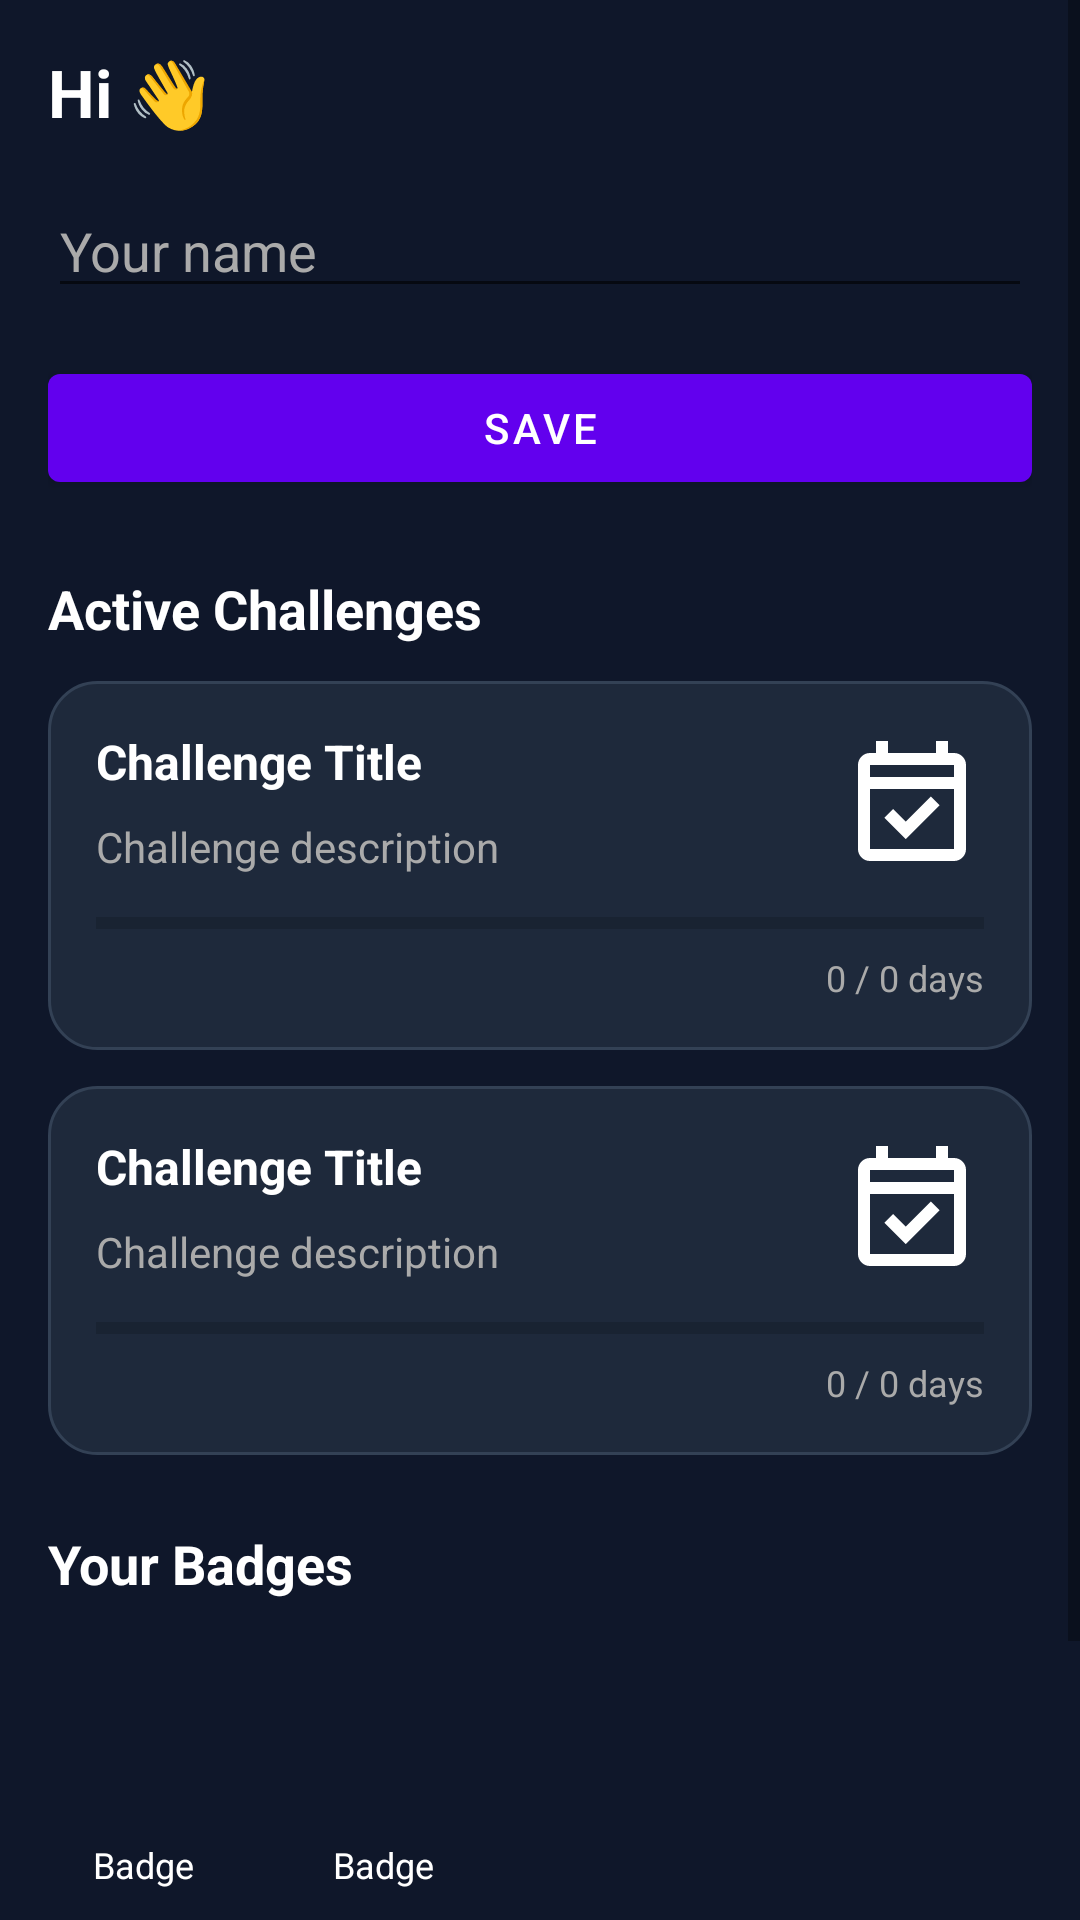

Android layout source for this screen:
<!-- AndroidManifest.xml: application theme Theme.Wakey -->
<!-- res/layout/fragment_profile.xml -->
<?xml version="1.0" encoding="utf-8"?>
<ScrollView xmlns:android="http://schemas.android.com/apk/res/android"
    xmlns:app="http://schemas.android.com/apk/res-auto"
    android:layout_width="match_parent"
    android:layout_height="match_parent"
    android:fillViewport="true"
    android:background="@color/background_dark"
    android:paddingBottom="88dp"
    android:clipToPadding="false">

    <androidx.constraintlayout.widget.ConstraintLayout
        android:id="@+id/profileRoot"
        android:layout_width="match_parent"
        android:layout_height="wrap_content"
        android:padding="16dp">

        
        <TextView
            android:id="@+id/textGreeting"
            android:layout_width="0dp"
            android:layout_height="wrap_content"
            android:text="@string/greeting_default"
            android:textColor="@android:color/white"
            android:textStyle="bold"
            android:textSize="22sp"
            app:layout_constraintTop_toTopOf="parent"
            app:layout_constraintStart_toStartOf="parent"
            />

        
        <EditText
            android:id="@+id/editName"
            android:layout_width="0dp"
            android:layout_height="wrap_content"
            android:hint="@string/hint_name"
            android:inputType="textPersonName"
            android:imeOptions="actionDone"
            android:autofillHints="name"
            android:textColor="@android:color/white"
            android:textColorHint="@android:color/darker_gray"
            android:layout_marginTop="16dp"
            app:layout_constraintTop_toBottomOf="@id/textGreeting"
            app:layout_constraintStart_toStartOf="parent"
            app:layout_constraintEnd_toEndOf="parent" />

        
        <com.google.android.material.button.MaterialButton
            android:id="@+id/btnSaveProfile"
            android:layout_width="0dp"
            android:layout_height="wrap_content"
            android:text="@string/save"
            android:layout_marginTop="16dp"
            app:layout_constraintTop_toBottomOf="@id/editName"
            app:layout_constraintStart_toStartOf="parent"
            app:layout_constraintEnd_toEndOf="parent" />

        
        <TextView
            android:id="@+id/tvActiveChallenges"
            android:layout_width="0dp"
            android:layout_height="wrap_content"
            android:text="@string/active_challenges"
            android:textColor="@android:color/white"
            android:textStyle="bold"
            android:textSize="18sp"
            android:layout_marginTop="24dp"
            app:layout_constraintTop_toBottomOf="@id/btnSaveProfile"
            app:layout_constraintStart_toStartOf="parent"
            app:layout_constraintEnd_toEndOf="parent" />

        
        <include
            android:id="@+id/challengeNoSnooze"
            layout="@layout/item_challenge"
            android:layout_width="0dp"
            android:layout_height="wrap_content"
            android:layout_marginTop="12dp"
            app:layout_constraintTop_toBottomOf="@id/tvActiveChallenges"
            app:layout_constraintStart_toStartOf="parent"
            app:layout_constraintEnd_toEndOf="parent" />

        
        <include
            android:id="@+id/challengeEarlyRiser"
            layout="@layout/item_challenge"
            android:layout_width="0dp"
            android:layout_height="wrap_content"
            android:layout_marginTop="12dp"
            app:layout_constraintTop_toBottomOf="@id/challengeNoSnooze"
            app:layout_constraintStart_toStartOf="parent"
            app:layout_constraintEnd_toEndOf="parent" />

        
        <TextView
            android:id="@+id/tvBadgesTitle"
            android:layout_width="0dp"
            android:layout_height="wrap_content"
            android:text="@string/your_badges"
            android:textColor="@android:color/white"
            android:textStyle="bold"
            android:textSize="18sp"
            android:layout_marginTop="24dp"
            app:layout_constraintTop_toBottomOf="@id/challengeEarlyRiser"
            app:layout_constraintStart_toStartOf="parent"
            app:layout_constraintEnd_toEndOf="parent" />

        
        <HorizontalScrollView
            android:id="@+id/badgesScroll"
            android:layout_width="0dp"
            android:layout_height="wrap_content"
            android:layout_marginTop="12dp"
            android:scrollbars="none"
            app:layout_constraintTop_toBottomOf="@id/tvBadgesTitle"
            app:layout_constraintStart_toStartOf="parent"
            app:layout_constraintEnd_toEndOf="parent">

            <LinearLayout
                android:id="@+id/badgesContainer"
                android:layout_width="wrap_content"
                android:layout_height="wrap_content"
                android:orientation="horizontal">

                <include
                    android:id="@+id/badgeNoSnooze"
                    layout="@layout/item_badge" />

                <include
                    android:id="@+id/badgeEarlyRiser"
                    layout="@layout/item_badge" />


            </LinearLayout>
        </HorizontalScrollView>

    </androidx.constraintlayout.widget.ConstraintLayout>
</ScrollView>
<!-- res/layout/item_challenge.xml (included above) -->
<?xml version="1.0" encoding="utf-8"?>
<androidx.constraintlayout.widget.ConstraintLayout
    xmlns:android="http://schemas.android.com/apk/res/android"
    xmlns:app="http://schemas.android.com/apk/res-auto"
    android:layout_width="match_parent"
    android:layout_height="wrap_content"
    android:background="@drawable/card_background"
    android:padding="16dp"
    android:layout_marginBottom="16dp">

    
    <TextView
        android:id="@+id/tvChallengeTitle"
        android:layout_width="0dp"
        android:layout_height="wrap_content"
        android:text="@string/challenge_placeholder"
        android:textColor="@android:color/white"
        android:textStyle="bold"
        android:textSize="16sp"
        app:layout_constraintStart_toStartOf="parent"
        app:layout_constraintEnd_toStartOf="@id/icon"
        app:layout_constraintTop_toTopOf="parent"/>

    
    <ImageView
        android:id="@+id/icon"
        android:layout_width="48dp"
        android:layout_height="48dp"
        android:layout_marginStart="12dp"
        android:src="@drawable/ic_challenge"
        app:layout_constraintEnd_toEndOf="parent"
        app:layout_constraintTop_toTopOf="parent" />

    
    <TextView
        android:id="@+id/tvChallengeDesc"
        android:layout_width="0dp"
        android:layout_height="wrap_content"
        android:text="@string/challenge_desc_placeholder"
        android:textColor="@android:color/darker_gray"
        android:layout_marginTop="8dp"
        app:layout_constraintStart_toStartOf="parent"
        app:layout_constraintEnd_toStartOf="@id/icon"
        app:layout_constraintTop_toBottomOf="@id/tvChallengeTitle" />


    
    <ProgressBar
        android:id="@+id/progressBar"
        style="?android:attr/progressBarStyleHorizontal"
        android:layout_width="0dp"
        android:layout_height="8dp"
        android:max="100"
        android:progress="0"
        android:layout_marginTop="12dp"
        app:layout_constraintStart_toStartOf="parent"
        app:layout_constraintEnd_toEndOf="parent"
        app:layout_constraintTop_toBottomOf="@id/tvChallengeDesc"/>

    
    <TextView
        android:id="@+id/tvProgressText"
        android:layout_width="wrap_content"
        android:layout_height="wrap_content"
        android:text="0 / 0 days"
        android:textColor="@android:color/darker_gray"
        android:textSize="12sp"
        android:layout_marginTop="6dp"
        app:layout_constraintTop_toBottomOf="@id/progressBar"
        app:layout_constraintEnd_toEndOf="parent"/>

</androidx.constraintlayout.widget.ConstraintLayout>
<!-- res/layout/item_badge.xml (included above) -->
<?xml version="1.0" encoding="utf-8"?>
<LinearLayout
    xmlns:android="http://schemas.android.com/apk/res/android"
    android:layout_width="wrap_content"
    android:layout_height="wrap_content"
    android:orientation="vertical"
    android:gravity="center"
    android:layout_marginEnd="16dp">

    <ImageView
        android:layout_width="64dp"
        android:layout_height="64dp"
        android:src="@drawable/ic_badge"
        android:contentDescription="@string/badge_placeholder"
        android:alpha="1"/>

    <TextView
        android:id="@+id/tvBadge"
        android:layout_width="wrap_content"
        android:layout_height="wrap_content"
        android:text="@string/badge_placeholder"
        android:textColor="@android:color/white"
        android:textSize="12sp"
        android:layout_marginTop="4dp" />


</LinearLayout>
<!-- resources referenced by this layout -->
<resources>
  <color name="background_dark">#0F172A</color>
  <!-- drawable card_background (drawable) -->
  <?xml version="1.0" encoding="utf-8"?>
  <shape xmlns:android="http://schemas.android.com/apk/res/android"
      android:shape="rectangle">
  
      
      <solid android:color="#1E293B" />
  
      
      <corners android:radius="16dp" />
  
      
      <stroke
          android:width="1dp"
          android:color="#334155" />
  
  </shape>
  <!-- drawable ic_challenge (drawable) -->
  <vector xmlns:android="http://schemas.android.com/apk/res/android" android:height="24dp" android:tint="#FFFFFF" android:viewportHeight="960" android:viewportWidth="960" android:width="24dp">
        
      <path android:fillColor="@android:color/white" android:pathData="M438,734L296,592L354,534L438,618L606,450L664,508L438,734ZM200,880Q167,880 143.5,856.5Q120,833 120,800L120,240Q120,207 143.5,183.5Q167,160 200,160L240,160L240,80L320,80L320,160L640,160L640,80L720,80L720,160L760,160Q793,160 816.5,183.5Q840,207 840,240L840,800Q840,833 816.5,856.5Q793,880 760,880L200,880ZM200,800L760,800Q760,800 760,800Q760,800 760,800L760,400L200,400L200,800Q200,800 200,800Q200,800 200,800ZM200,320L760,320L760,240Q760,240 760,240Q760,240 760,240L200,240Q200,240 200,240Q200,240 200,240L200,320ZM200,320L200,240Q200,240 200,240Q200,240 200,240L200,240Q200,240 200,240Q200,240 200,240L200,320Z"/>
      
  </vector>
  <string name="active_challenges">Active Challenges</string>
  <string name="badge_placeholder">Badge</string>
  <string name="challenge_desc_placeholder">Challenge description</string>
  <string name="challenge_placeholder">Challenge Title</string>
  <string name="greeting_default">Hi 👋</string>
  <string name="hint_name">Your name</string>
  <string name="save">Save</string>
  <string name="your_badges">Your Badges</string>
  <style name="Theme.Wakey" parent="Theme.MaterialComponents.DayNight.DarkActionBar">
          
          <item name="colorPrimary">@color/purple_500</item>
          <item name="colorPrimaryVariant">@color/purple_700</item>
          <item name="colorOnPrimary">@color/white</item>
          
          <item name="colorSecondary">@color/teal_200</item>
          <item name="colorSecondaryVariant">@color/teal_700</item>
          <item name="colorOnSecondary">@color/black</item>
          
          <item name="android:statusBarColor">?attr/colorPrimaryVariant</item>
          
      </style>
  <color name="purple_500">#FF6200EE</color>
  <color name="purple_700">#FF3700B3</color>
  <color name="white">#FFFFFFFF</color>
  <color name="teal_200">#FF03DAC5</color>
  <color name="teal_700">#FF018786</color>
  <color name="black">#FF000000</color>
</resources>
